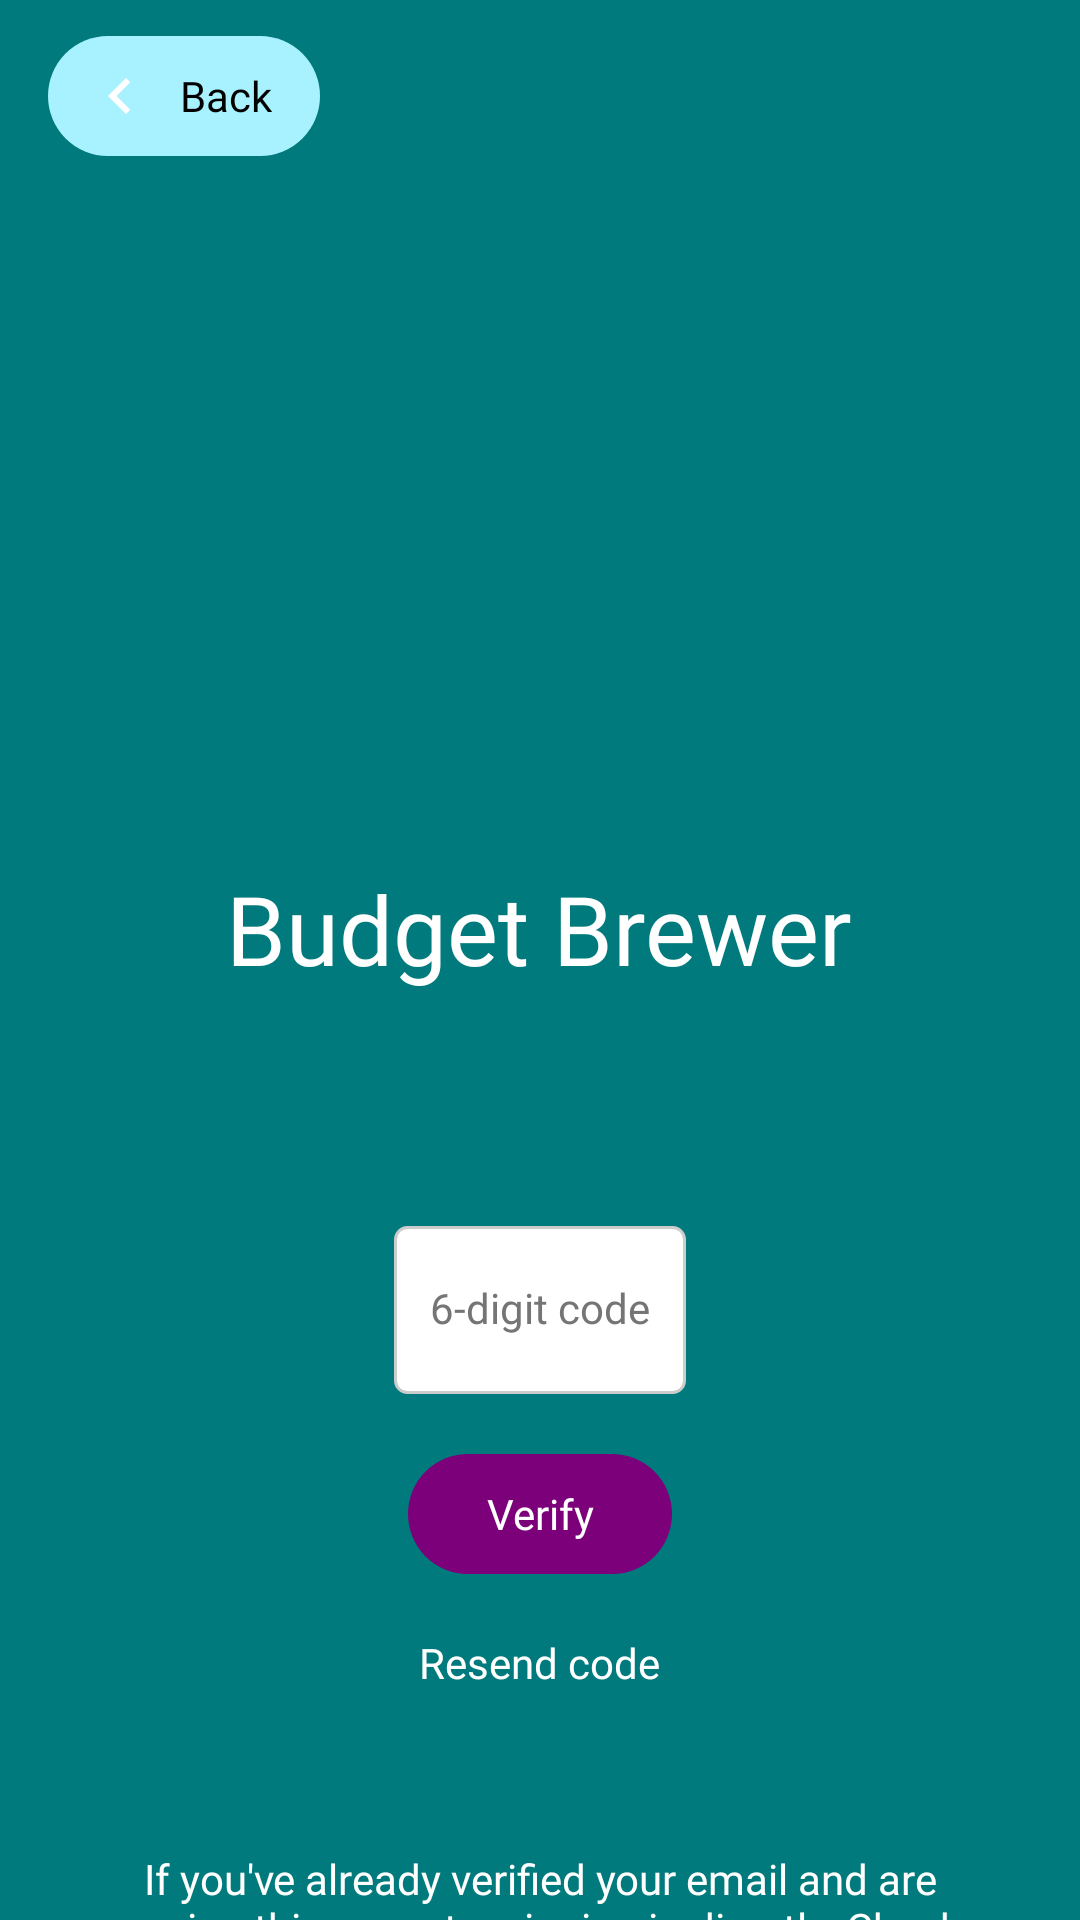

Reconstruct the res/layout file that produces this screen, plus the resources it refers to.
<!-- AndroidManifest.xml: application theme Theme.BudgetBrewer -->
<!-- res/layout/fragment_verify_email.xml -->
<?xml version="1.0" encoding="utf-8"?>
<androidx.constraintlayout.widget.ConstraintLayout xmlns:android="http://schemas.android.com/apk/res/android"
    xmlns:app="http://schemas.android.com/apk/res-auto"
    xmlns:tools="http://schemas.android.com/tools"
    android:layout_width="match_parent"
    android:layout_height="match_parent"
    android:background="@color/bg_main"
    android:fitsSystemWindows="true">

    <ScrollView
        android:layout_width="match_parent"
        android:layout_height="0dp"
        android:fillViewport="true"
        android:scrollbars="none"
        app:layout_constraintBottom_toBottomOf="parent"
        app:layout_constraintStart_toStartOf="parent"
        app:layout_constraintTop_toTopOf="parent">

        
        <LinearLayout
            android:layout_width="match_parent"
            android:layout_height="wrap_content"
            android:gravity="center"
            android:orientation="vertical"
            android:paddingHorizontal="32dp"
            android:paddingTop="72dp"
            android:paddingBottom="60dp">

            <ImageView
                android:id="@+id/ivAppIcon"
                android:layout_width="200dp"
                android:layout_height="200dp"
                android:layout_marginBottom="16dp"
                android:importantForAccessibility="no"
                android:src="@drawable/budget_brewer_logo"
                tools:ignore="ImageContrastCheck" />

            <TextView
                android:id="@+id/tvAppName"
                android:layout_width="wrap_content"
                android:layout_height="wrap_content"
                android:layout_marginBottom="32dp"
                android:fontFamily="@font/blkchcry"
                android:text="@string/app_name"
                android:textColor="@color/text_on_main"
                android:textSize="32sp" />

            <TextView
                android:id="@+id/tvEmailSent"
                android:layout_width="wrap_content"
                android:layout_height="wrap_content"
                android:layout_marginBottom="24dp"
                android:fontFamily="@font/exo_regular"
                android:gravity="center"
                android:textColor="@color/text_on_main"
                android:textSize="16sp" />

            
            <EditText
                android:id="@+id/etCode"
                android:layout_width="wrap_content"
                android:layout_height="56dp"
                android:layout_gravity="center"
                android:layout_marginBottom="16dp"
                android:background="@drawable/edittext_background"
                android:fontFamily="@font/exo_regular"
                android:gravity="center_vertical"
                android:hint="@string/verification_code"
                android:importantForAutofill="no"
                android:includeFontPadding="false"
                android:inputType="number"
                android:maxWidth="280dp"
                android:maxLength="6"
                android:paddingHorizontal="12dp"
                android:paddingVertical="12dp"
                android:textColor="@color/text_on_container"
                android:textColorHint="@color/text_disabled"
                android:textSize="14sp"
                tools:ignore="VisualLintTextFieldSize" />

            
            <com.google.android.material.button.MaterialButton
                android:id="@+id/btnVerify"
                style="@style/Widget.BudgetBrewer.Button.Main"
                android:layout_width="wrap_content"
                android:layout_height="48dp"
                android:layout_marginBottom="8dp"
                android:text="@string/verify" />

            
            <TextView
                android:id="@+id/btnResend"
                android:layout_width="wrap_content"
                android:layout_height="48dp"
                android:layout_marginBottom="16dp"
                android:clickable="true"
                android:focusable="true"
                android:fontFamily="@font/exo_regular"
                android:padding="8dp"
                android:text="@string/resend_code"
                android:textColor="@color/text_on_main"
                android:textSize="14sp" />

            
            <TextView
                android:id="@+id/tvHint"
                android:layout_width="wrap_content"
                android:layout_height="wrap_content"
                android:fontFamily="@font/exo_regular"
                android:gravity="center"
                android:maxWidth="300dp"
                android:paddingTop="16dp"
                android:paddingBottom="8dp"
                android:text="@string/verification_hint"
                android:textColor="@color/text_on_main"
                android:textSize="14sp" />

            
            <TextView
                android:id="@+id/tvSignInInstead"
                android:layout_width="wrap_content"
                android:layout_height="48dp"
                android:clickable="true"
                android:focusable="true"
                android:fontFamily="@font/exo_regular"
                android:padding="8dp"
                android:text="@string/sign_in_instead"
                android:textColor="@color/text_on_main"
                android:textSize="14sp"
                android:textStyle="bold" />

        </LinearLayout>
    </ScrollView>

    
    <com.google.android.material.button.MaterialButton
        android:id="@+id/btnBack"
        style="@style/Widget.BudgetBrewer.Button.Container"
        android:layout_width="wrap_content"
        android:layout_height="48dp"
        android:layout_marginStart="16dp"
        android:layout_marginTop="8dp"
        android:paddingStart="12dp"
        android:paddingEnd="16dp"
        android:text="@string/back"
        app:icon="@drawable/ic_chevron_left"
        app:iconGravity="textStart"
        app:layout_constraintStart_toStartOf="parent"
        app:layout_constraintTop_toTopOf="parent"
        tools:ignore="VisualLintSystemUi" />

    <ProgressBar
        android:id="@+id/progressBar"
        android:layout_width="wrap_content"
        android:layout_height="wrap_content"
        android:visibility="gone"
        app:layout_constraintBottom_toBottomOf="parent"
        app:layout_constraintEnd_toEndOf="parent"
        app:layout_constraintStart_toStartOf="parent"
        app:layout_constraintTop_toTopOf="parent" />

</androidx.constraintlayout.widget.ConstraintLayout>
<!-- resources referenced by this layout -->
<resources>
  <color name="bg_main">#007A7C</color>
  <color name="text_disabled">#757575</color>
  <color name="text_on_container">#000000</color>
  <color name="text_on_main">#FFFFFF</color>
  <!-- drawable edittext_background (drawable) -->
  <selector xmlns:android="http://schemas.android.com/apk/res/android">
      <item android:state_focused="true">
          <shape>
              <solid android:color="@color/edittext_background"/>
              <stroke android:width="2dp" android:color="@color/edittext_stroke_focused"/>
              <corners android:radius="4dp"/>
          </shape>
      </item>
      <item>
          <shape>
              <solid android:color="@color/edittext_background"/>
              <stroke android:width="1dp" android:color="@color/edittext_stroke"/>
              <corners android:radius="4dp"/>
          </shape>
      </item>
  </selector>
  <!-- drawable ic_chevron_left (drawable) -->
  <?xml version="1.0" encoding="utf-8"?>
  <vector xmlns:android="http://schemas.android.com/apk/res/android"
      android:width="24dp"
      android:height="24dp"
      android:viewportWidth="24"
      android:viewportHeight="24">
      <path
          android:fillColor="#FF000000"
          android:pathData="M15.41,7.41L14,6l-6,6 6,6 1.41,-1.41L10.83,12z"/>
  </vector>
  <string name="app_name">Budget Brewer</string>
  <string name="back">Back</string>
  <string name="resend_code">Resend code</string>
  <string name="sign_in_instead">Already have an account? Sign in</string>
  <string name="verification_code">6-digit code</string>
  <string name="verification_hint">If you\'ve already verified your email and are seeing this page, try signing in directly. Check your email for a new verification code if needed.</string>
  <string name="verify">Verify</string>
  <style name="Widget.BudgetBrewer.Button.Container" parent="Widget.BudgetBrewer.Button">
          <item name="backgroundTint">@color/btn_on_container</item>
          <item name="android:textColor">@color/text_on_container</item>
      </style>
  <style name="Widget.BudgetBrewer.Button.Main" parent="Widget.BudgetBrewer.Button">
          <item name="backgroundTint">@color/btn_on_main</item>
          <item name="android:textColor">@color/text_on_main</item>
      </style>
  <color name="edittext_background">#FFFFFF</color>
  <color name="edittext_stroke_focused">@color/focus_highlight</color>
  <color name="edittext_stroke">#CCCCCC</color>
  <color name="btn_on_container">#a8f2ff</color>
  <color name="btn_on_main">#7C007A</color>
  <color name="focus_highlight">#8000B8AE</color>
  <style name="CustomActivityAnimation" parent="@android:style/Animation.Activity">
          <item name="android:activityOpenEnterAnimation">@anim/fade_in</item>
          <item name="android:activityOpenExitAnimation">@anim/fade_out</item>
          <item name="android:activityCloseEnterAnimation">@anim/fade_in</item>
          <item name="android:activityCloseExitAnimation">@anim/fade_out</item>
      </style>
  <style name="TextAppearance.BudgetBrewer.Body">
          <item name="android:fontFamily">@font/exo_regular</item>
          <item name="android:textSize">@dimen/text_size_body</item>
          <item name="android:textColor">@color/text_on_main</item>
      </style>
  <style name="ShapeAppearance.BudgetBrewer.Pill" parent="">
          <item name="cornerFamily">rounded</item>
          <item name="cornerSize">100dp</item>
      </style>
  <dimen name="text_size_body">14sp</dimen>
</resources>
